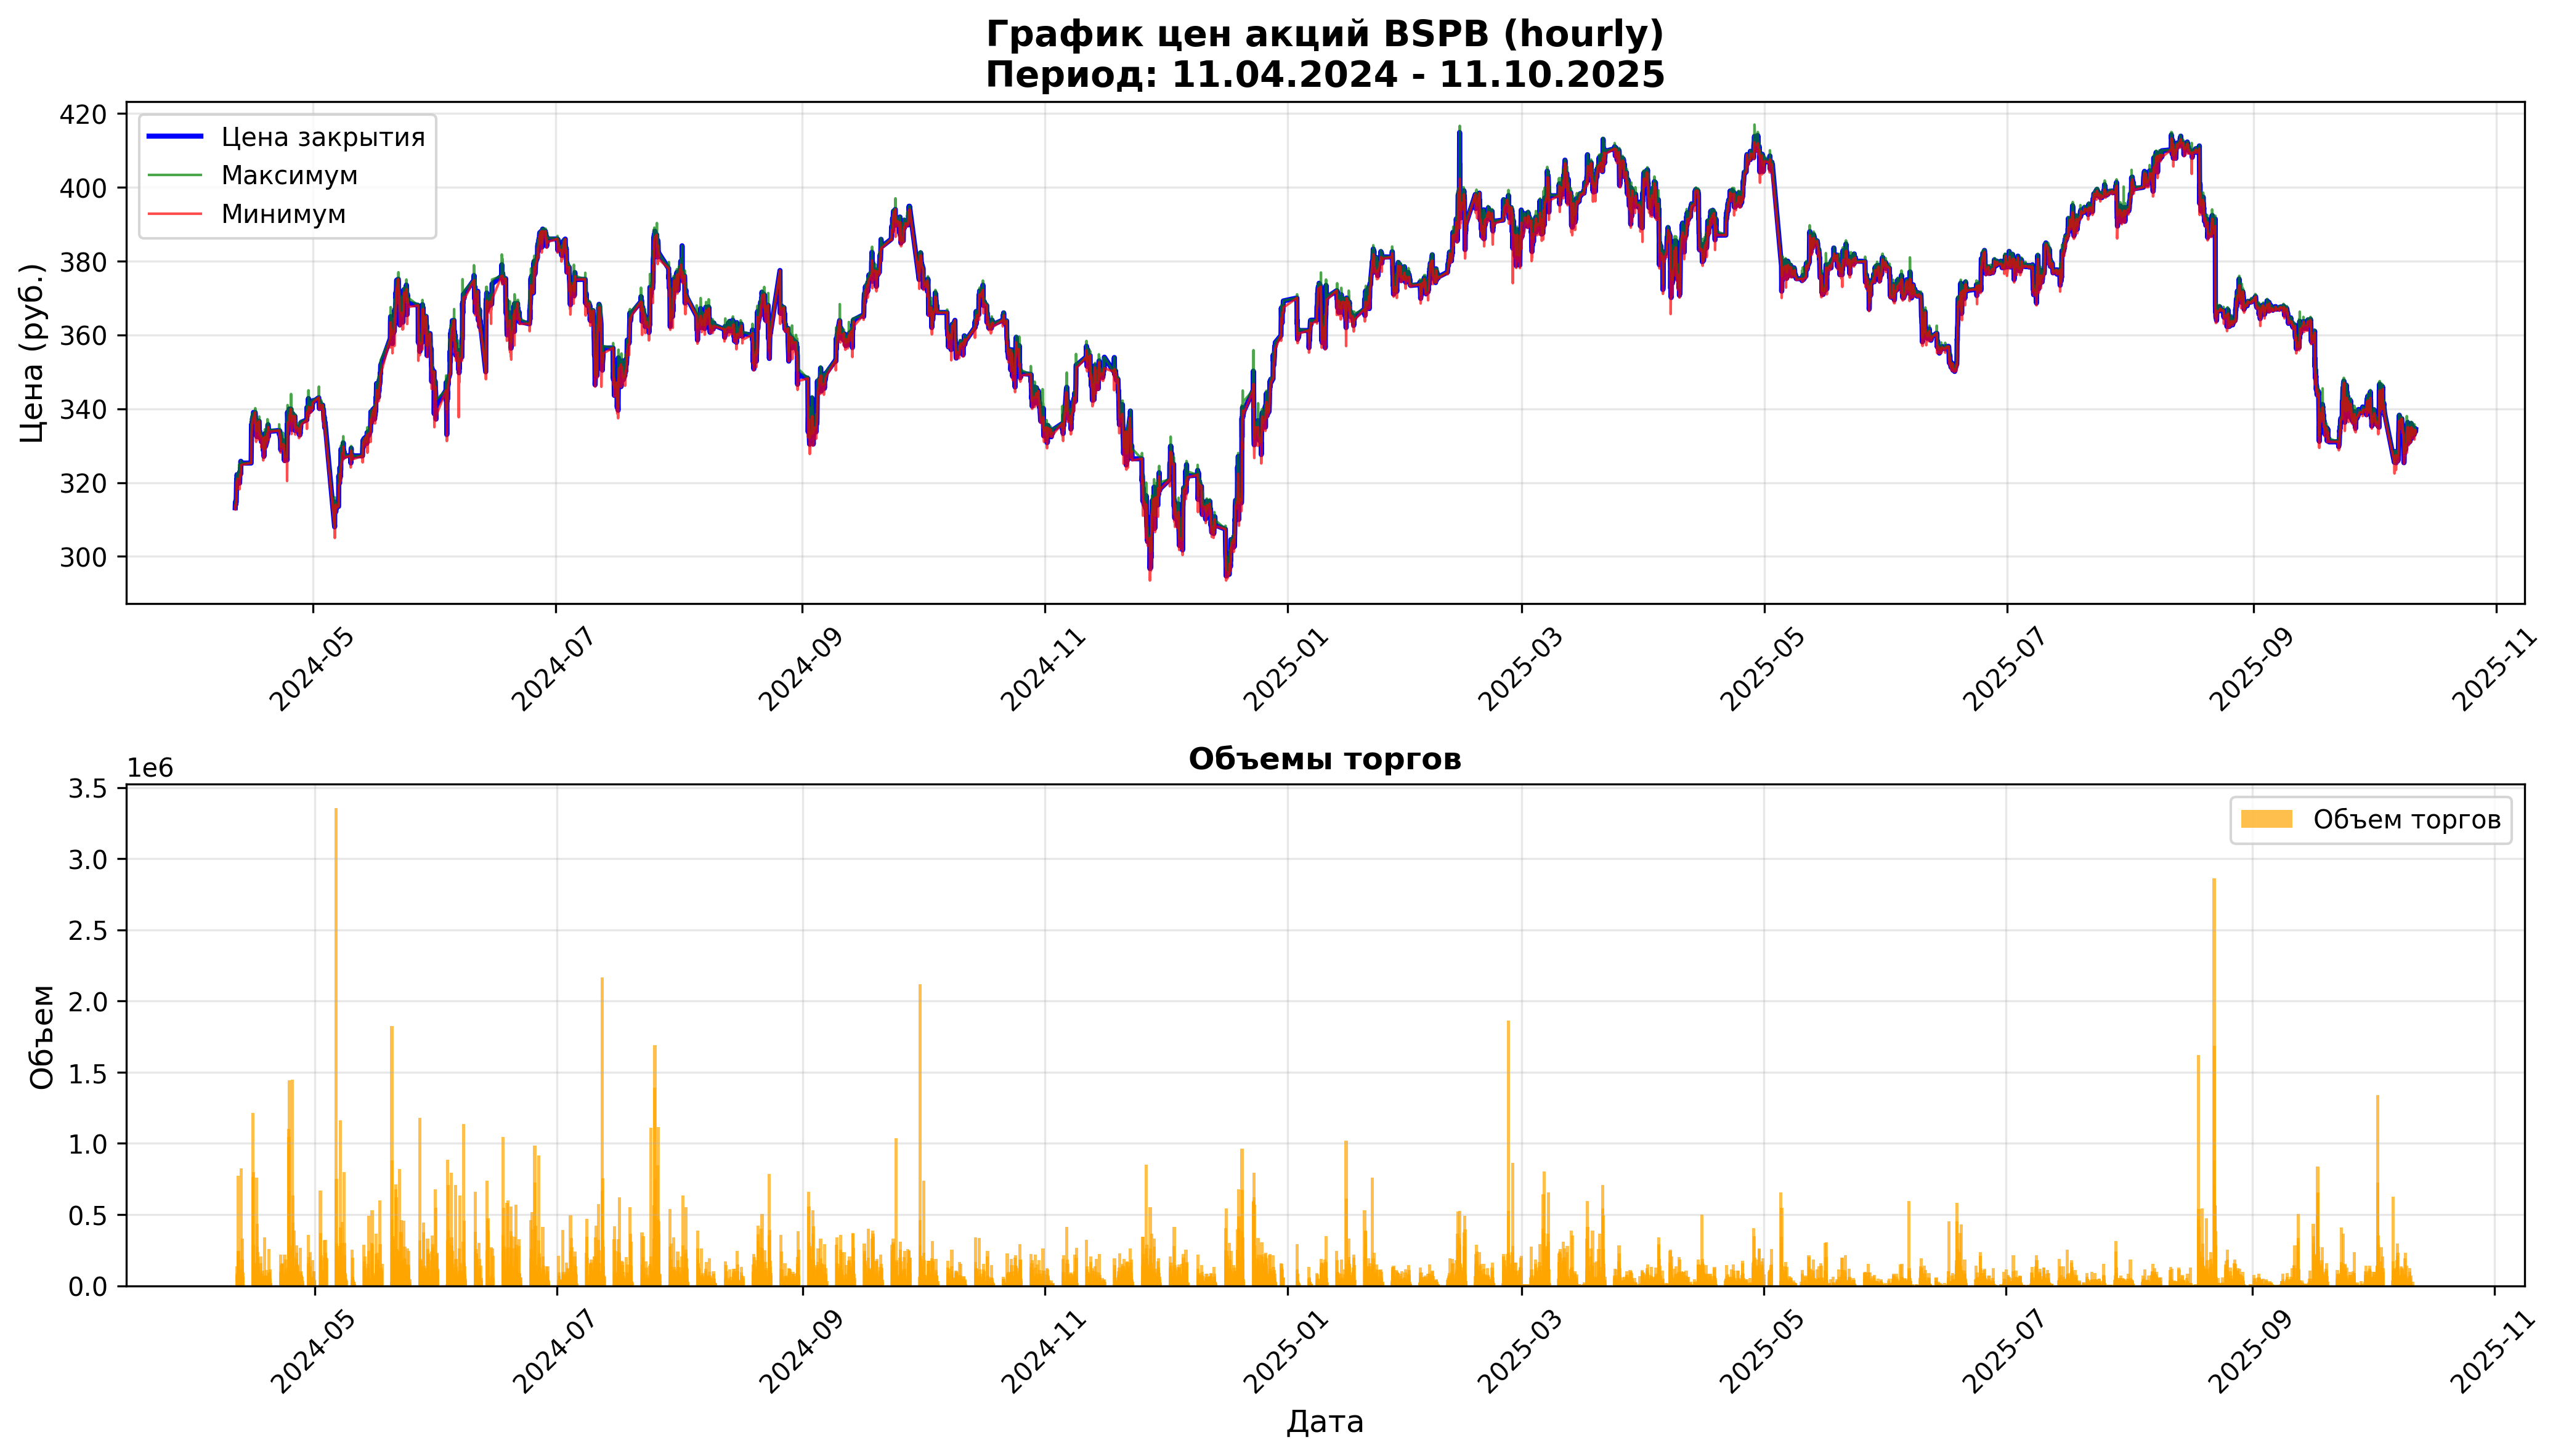

The file beside this chart, header and first rows:
open, close, high, low, value, volume, begin, end
313.2, 313.2, 313.2, 313.2, 241164, 770, 2024-04-11 09:00:00, 2024-04-11 09:59:59
313.2, 314.6, 314.6, 312.7, 42406010, 135110, 2024-04-11 10:00:00, 2024-04-11 10:59:59
314.6, 314.9, 315, 314, 25301662, 80420, 2024-04-11 11:00:00, 2024-04-11 11:59:59
314.8, 314.4, 315, 313.8, 27894950, 88720, 2024-04-11 12:00:00, 2024-04-11 12:59:59
314.4, 314.1, 315, 313.8, 19762454, 62790, 2024-04-11 13:00:00, 2024-04-11 13:59:59
314.2, 314.9, 315.0, 314, 25791080, 81900, 2024-04-11 14:00:00, 2024-04-11 14:59:59
314.9, 314.9, 315.0, 314.4, 16199151, 51450, 2024-04-11 15:00:00, 2024-04-11 15:59:59
315, 317.4, 317.8, 314.8, 77323443, 244420, 2024-04-11 16:00:00, 2024-04-11 16:59:59
317.6, 319.9, 320.8, 317.3, 247138415, 773820, 2024-04-11 17:00:00, 2024-04-11 17:59:59
320, 320.9, 321.0, 320, 77552890, 241870, 2024-04-11 18:00:00, 2024-04-11 18:59:59
320.9, 320.7, 321.8, 320.3, 51402862, 160140, 2024-04-11 19:00:00, 2024-04-11 19:59:59
320.7, 322.2, 322.4, 320.3, 78069168, 242800, 2024-04-11 20:00:00, 2024-04-11 20:59:59
321.8, 321.4, 322.2, 321.0, 15806268, 49170, 2024-04-11 21:00:00, 2024-04-11 21:59:59
321.4, 321.2, 321.6, 321, 24140423, 75120, 2024-04-11 22:00:00, 2024-04-11 22:59:59
321.2, 321.1, 321.5, 320.3, 18378958, 57260, 2024-04-11 23:00:00, 2024-04-11 23:59:59
321.1, 321.1, 321.1, 321.1, 1014739, 3160, 2024-04-12 09:00:00, 2024-04-12 09:59:59
321.1, 321, 325.0, 318.1, 265334538, 823040, 2024-04-12 10:00:00, 2024-04-12 10:59:59
321, 319.8, 321.5, 319.4, 32516722, 101500, 2024-04-12 11:00:00, 2024-04-12 11:59:59
319.8, 321, 321.2, 319.8, 13088804, 40810, 2024-04-12 12:00:00, 2024-04-12 12:59:59
321, 323, 323.5, 320.3, 35342413, 109640, 2024-04-12 13:00:00, 2024-04-12 13:59:59
322.8, 323.1, 323.8, 321.7, 30242873, 93590, 2024-04-12 14:00:00, 2024-04-12 14:59:59
323, 322.4, 323.1, 321.2, 35396868, 109790, 2024-04-12 15:00:00, 2024-04-12 15:59:59
322.5, 323.0, 323.0, 322.1, 13734186, 42560, 2024-04-12 16:00:00, 2024-04-12 16:59:59
323.0, 324, 324.4, 321.7, 59671271, 184700, 2024-04-12 17:00:00, 2024-04-12 17:59:59
323.9, 322.4, 324.0, 322.4, 17741057, 54880, 2024-04-12 18:00:00, 2024-04-12 18:59:59
322.6, 325.8, 325.9, 322.6, 107266249, 329920, 2024-04-12 19:00:00, 2024-04-12 19:59:59
325.8, 324.7, 325.8, 324.5, 28125405, 86510, 2024-04-12 20:00:00, 2024-04-12 20:59:59
324.9, 324.9, 325.5, 324.6, 30289191, 93180, 2024-04-12 21:00:00, 2024-04-12 21:59:59
324.9, 325.2, 325.3, 324.8, 20924210, 64370, 2024-04-12 22:00:00, 2024-04-12 22:59:59
325.1, 325.3, 325.3, 324.8, 20293417, 62410, 2024-04-12 23:00:00, 2024-04-12 23:59:59
325.3, 325.3, 325.3, 325.3, 1938788, 5960, 2024-04-15 09:00:00, 2024-04-15 09:59:59
325.5, 329.2, 330.2, 325.3, 250354318, 762350, 2024-04-15 10:00:00, 2024-04-15 10:59:59
329.1, 335.7, 335.8, 328.9, 404056423, 1211730, 2024-04-15 11:00:00, 2024-04-15 11:59:59
335.6, 335.0, 335.6, 333.1, 94277648, 282120, 2024-04-15 12:00:00, 2024-04-15 12:59:59
335.0, 335.4, 338.2, 334.1, 268637095, 798180, 2024-04-15 13:00:00, 2024-04-15 13:59:59
335.3, 335.8, 336.9, 334.8, 96980633, 288730, 2024-04-15 14:00:00, 2024-04-15 14:59:59
335.9, 336.4, 337.8, 335.9, 61101774, 181260, 2024-04-15 15:00:00, 2024-04-15 15:59:59
336.5, 336.1, 336.6, 335.9, 41457866, 123270, 2024-04-15 16:00:00, 2024-04-15 16:59:59
336.3, 337.4, 337.7, 336, 54853766, 162850, 2024-04-15 17:00:00, 2024-04-15 17:59:59
337.2, 337.1, 337.8, 336.1, 38617469, 114660, 2024-04-15 18:00:00, 2024-04-15 18:59:59
337.1, 336.6, 337.3, 336.1, 23123010, 68680, 2024-04-15 19:00:00, 2024-04-15 19:59:59
336.6, 337.9, 338.8, 336.6, 51062634, 151150, 2024-04-15 20:00:00, 2024-04-15 20:59:59
337.8, 337.6, 338.0, 337.3, 20121625, 59580, 2024-04-15 21:00:00, 2024-04-15 21:59:59
337.6, 337.6, 337.7, 336.2, 20683666, 61410, 2024-04-15 22:00:00, 2024-04-15 22:59:15
337.6, 339.0, 339.0, 337.2, 37520389, 110860, 2024-04-15 23:00:00, 2024-04-15 23:59:55
339.0, 339.0, 339.0, 339.0, 5200260, 15340, 2024-04-16 09:00:00, 2024-04-16 09:59:59
338.9, 338.6, 340.1, 336.1, 256699049, 758660, 2024-04-16 10:00:00, 2024-04-16 10:59:59
338.6, 336.8, 338.7, 336.2, 92698418, 275100, 2024-04-16 11:00:00, 2024-04-16 11:59:59
336.9, 335.8, 336.9, 332.4, 145826964, 435470, 2024-04-16 12:00:00, 2024-04-16 12:59:59
335.8, 334.8, 336.4, 334.7, 39116487, 116560, 2024-04-16 13:00:00, 2024-04-16 13:59:59
334.8, 333, 334.8, 332.8, 52169624, 156350, 2024-04-16 14:00:00, 2024-04-16 14:59:59
333, 332.9, 334.2, 331, 67043482, 201690, 2024-04-16 15:00:00, 2024-04-16 15:59:59
332.7, 334.4, 336.3, 332.6, 79053819, 236370, 2024-04-16 16:00:00, 2024-04-16 16:59:59
334.3, 333.6, 334.8, 333.1, 28633856, 85700, 2024-04-16 17:00:00, 2024-04-16 17:59:59
333.6, 333.6, 333.9, 333.2, 15352724, 46040, 2024-04-16 18:00:00, 2024-04-16 18:49:09
333.2, 332.4, 335, 331.5, 44764164, 134650, 2024-04-16 19:00:00, 2024-04-16 19:59:59
332.4, 335.9, 337, 332.4, 41844660, 124850, 2024-04-16 20:00:00, 2024-04-16 20:59:59
336, 335.9, 336.0, 335.4, 6377203, 18990, 2024-04-16 21:00:00, 2024-04-16 21:59:59
335.9, 336, 336.5, 335.8, 8771018, 26090, 2024-04-16 22:00:00, 2024-04-16 22:59:59
336, 336.6, 336.9, 336, 12367522, 36760, 2024-04-16 23:00:00, 2024-04-16 23:59:54
... 6,665 more rows
